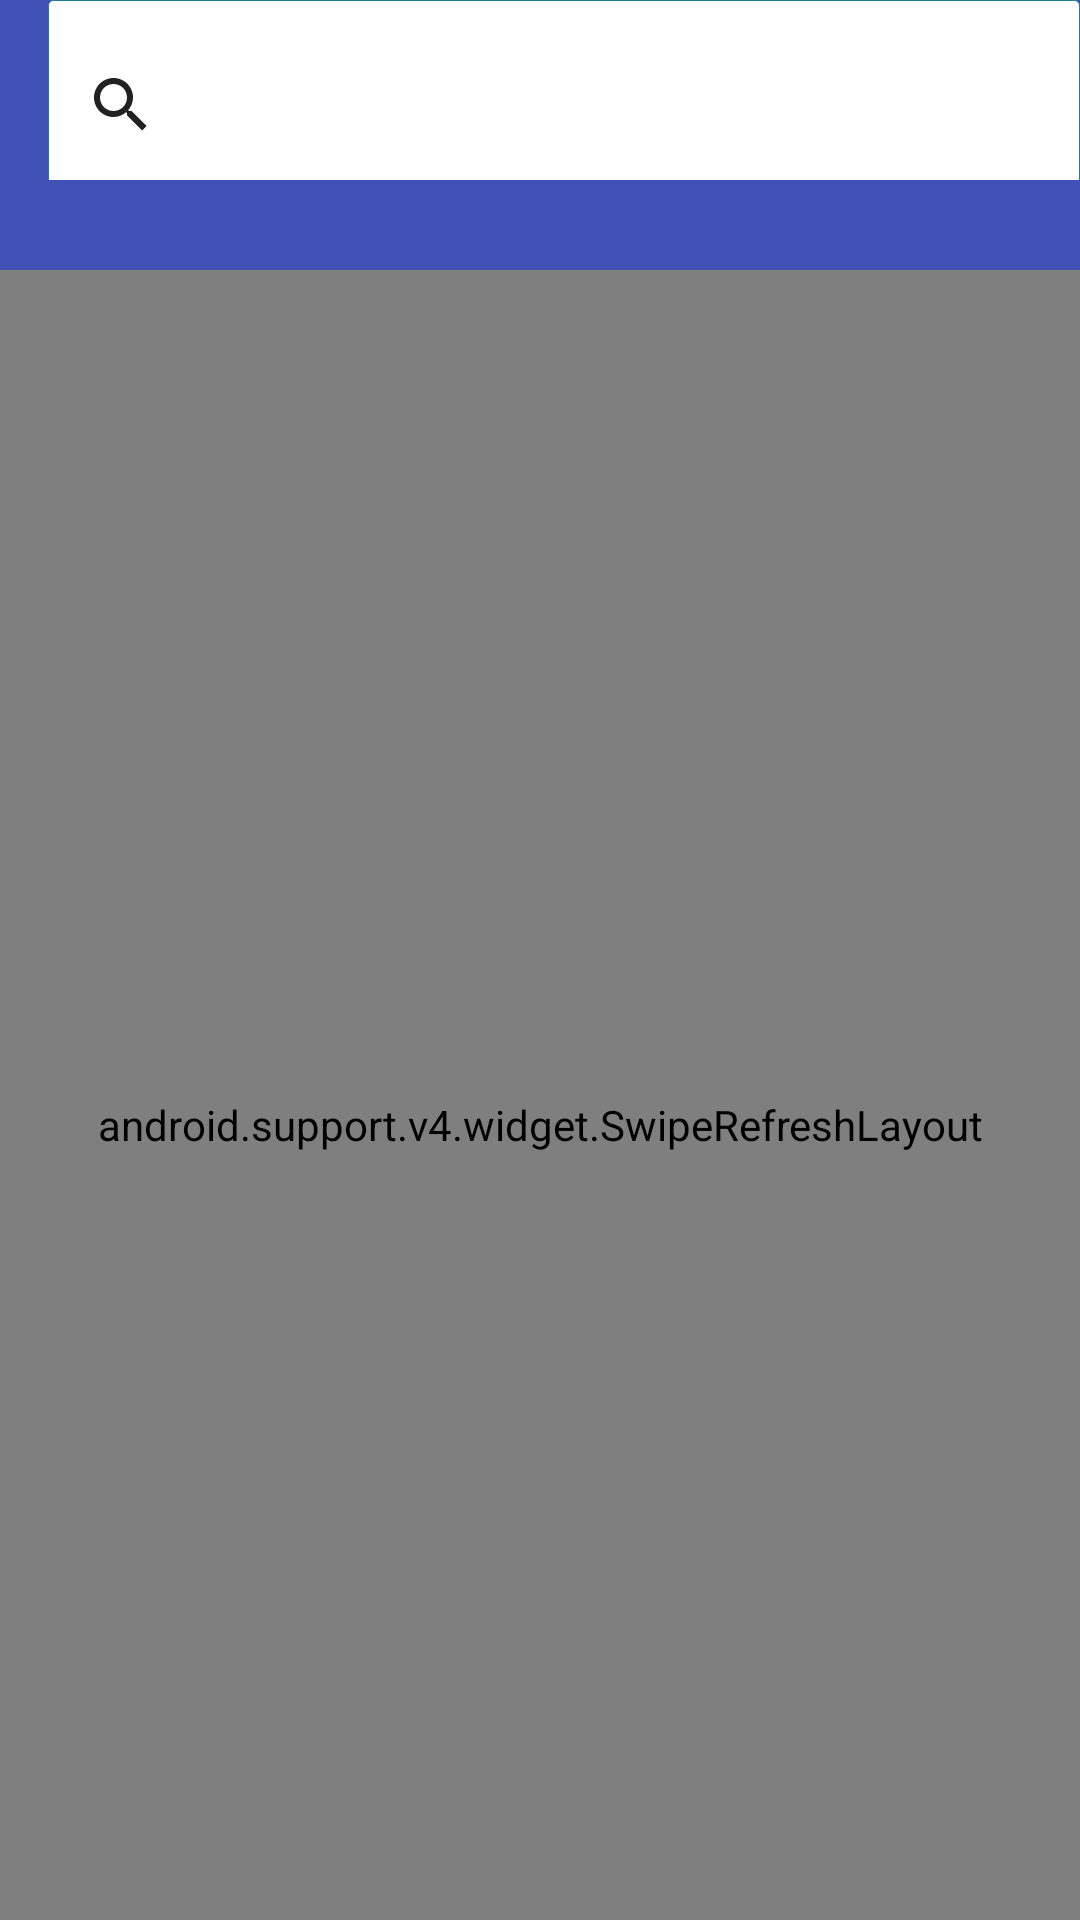

Write the Android layout XML for this screen, with the resource values it uses.
<!-- AndroidManifest.xml: application theme AppTheme -->
<!-- res/layout/activity_home.xml -->
<?xml version="1.0" encoding="utf-8"?>
<android.support.design.widget.CoordinatorLayout
    xmlns:android="http://schemas.android.com/apk/res/android"
    xmlns:app="http://schemas.android.com/apk/res-auto"
    android:layout_width="match_parent"
    android:layout_height="match_parent">

    <android.support.design.widget.AppBarLayout
        android:layout_width="match_parent"
        android:layout_height="wrap_content">

        <android.support.design.widget.CollapsingToolbarLayout
            android:layout_width="match_parent"
            android:layout_height="match_parent"
            app:contentScrim="?attr/colorPrimary"
            app:layout_scrollFlags="scroll|exitUntilCollapsed">

            <android.support.v7.widget.Toolbar
                android:id="@+id/toolbar"
                android:layout_width="match_parent"
                android:layout_height="70dp"
                android:background="?attr/colorPrimary"
                android:elevation="4dp"
                android:padding="@dimen/margin"
                android:theme="@style/ThemeOverlay.AppCompat.ActionBar"
                app:popupTheme="@style/ThemeOverlay.AppCompat.Light"
                app:layout_collapseMode="pin">
                <android.support.v7.widget.SearchView
                    android:layout_width="match_parent"
                    android:layout_height="match_parent"
                    android:background="@drawable/searchview_bg"
                    android:id="@+id/searchView"
                    />
            </android.support.v7.widget.Toolbar>
            <FrameLayout
                android:layout_width="match_parent"
                android:layout_height="30dp"
                android:layout_marginTop="60dp"
                android:background="@color/colorPrimary"
                android:paddingStart="15dp"
                android:paddingEnd="15dp"
                android:elevation="4dp"
                app:layout_collapseMode="parallax"
                app:layout_collapseParallaxMultiplier="2">
                <TextView
                    android:layout_width="wrap_content"
                    android:layout_height="wrap_content"
                    android:layout_gravity="start|center_vertical"
                    android:gravity="start|center_vertical"
                    android:textSize="14sp"
                    android:textColor="#FFFFFF"
                    android:id="@+id/subtitleTextView"/>
                <TextView
                    android:layout_width="wrap_content"
                    android:layout_height="wrap_content"
                    android:layout_gravity="end|center_vertical"
                    android:gravity="end|center_vertical"
                    android:textSize="12sp"
                    android:textColor="#FFFFFF"
                    android:id="@+id/lastRefreshDateTextView"/>
            </FrameLayout>

        </android.support.design.widget.CollapsingToolbarLayout>

        
    </android.support.design.widget.AppBarLayout>


    <android.support.v4.widget.SwipeRefreshLayout
        xmlns:android="http://schemas.android.com/apk/res/android"
        android:id="@+id/swiperefresh"
        android:layout_width="match_parent"
        android:layout_height="match_parent"
        app:layout_behavior="@string/appbar_scrolling_view_behavior">
        <FrameLayout
            android:layout_width="match_parent"
            android:layout_height="match_parent">
            <ProgressBar
                android:layout_width="100dp"
                android:layout_height="100dp"
                android:id="@+id/largeLoader"
                android:foregroundTint="@color/colorPrimary"
                android:indeterminate="true"
                android:layout_gravity="center"/>
            <android.support.v7.widget.AppCompatImageButton
                android:layout_width="match_parent"
                android:layout_height="match_parent"
                android:src="@drawable/ic_action_refresh"
                android:background="@null"
                android:id="@+id/largeRefreshButton"
                android:layout_gravity="center"/>
            <android.support.v7.widget.RecyclerView
                android:id="@+id/songListView"
                android:scrollbars="vertical"
                android:layout_width="match_parent"
                android:layout_height="match_parent"
                android:paddingTop="@dimen/margin"
                android:paddingRight="@dimen/margin"
                android:paddingLeft="@dimen/margin"
                android:clipToPadding="false"
                android:visibility="invisible"/>
        </FrameLayout>
    </android.support.v4.widget.SwipeRefreshLayout>
</android.support.design.widget.CoordinatorLayout>
<!-- resources referenced by this layout -->
<resources>
  <color name="colorPrimary">#3F51B5</color>
  <!-- drawable searchview_bg (drawable) -->
  <?xml version="1.0" encoding="utf-8"?>
  <shape xmlns:android="http://schemas.android.com/apk/res/android">
      <stroke android:width="1px" android:color="#ff207d94" />
      <padding android:left="1px"
          android:top="1px"
          android:right="1px"
          android:bottom="1px" />
      <corners android:radius="5px" />
      <solid android:color="#FFFFFF" />
  </shape>
  <style name="AppTheme" parent="Theme.AppCompat.Light.NoActionBar">
          
          <item name="colorPrimary">@color/colorPrimary</item>
          <item name="colorPrimaryDark">@color/colorPrimaryDark</item>
          <item name="colorAccent">@color/colorAccent</item>
          <item name="android:windowBackground">@android:color/transparent</item>
          <item name="android:windowIsTranslucent">true</item>
      </style>
  <color name="colorPrimaryDark">#303F9F</color>
  <color name="colorAccent">#FF4081</color>
</resources>
